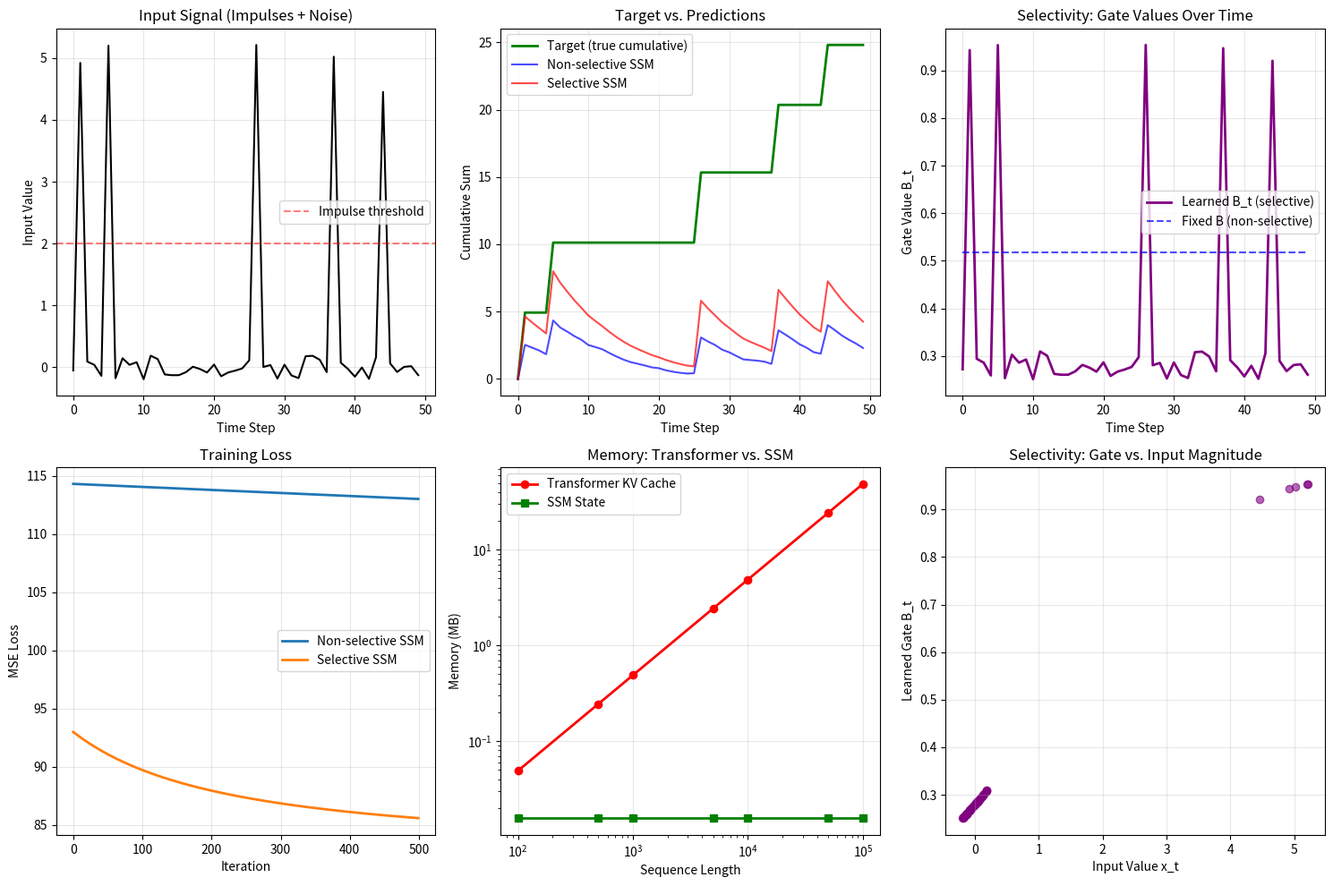

Write the Python code that produced this figure. (Note: this script raises an exception after producing the figure.)
"""
Phase 34: Mamba & State Space Models

This script demonstrates the core mechanics of a selective state space model
using only NumPy. We build:

1. A synthetic "selective accumulation" task:
   - Input: 1D signal with occasional large impulses (important events)
     mixed with small noise (irrelevant events)
   - Target: cumulative sum of ONLY the large impulses
   - This requires selectivity: the model must learn to ignore noise

2. A simple selective SSM:
   - h_t = A * h_{t-1} + B_t * x_t
   - y_t = C * h_t
   - B_t = sigmoid(w * x_t + b)  (learned: high for impulses, low for noise)

3. A non-selective baseline (fixed B) that fails the task.

4. Memory comparison:
   - Transformer KV cache grows linearly with sequence length
   - SSM state stays constant regardless of sequence length

Why NumPy? So every operation is visible. No framework magic.
"""

import numpy as np
import matplotlib
matplotlib.use('Agg')
import matplotlib.pyplot as plt

# ============================================================================
# 1. SYNTHETIC DATASET: SELECTIVE ACCUMULATION
# ============================================================================
# We generate sequences where occasional "impulses" (value ~5.0) appear
# amid low-amplitude noise (value ~0.1). The target is the running sum of
# only the impulses. A non-selective model will accumulate both signal and
# noise and diverge. A selective model learns to gate the noise out.
# ============================================================================

np.random.seed(42)
n_samples = 200
seq_len = 50

X = []
y = []
B_true = []  # ground-truth "selectivity" (1 for impulse, 0 for noise)

for _ in range(n_samples):
    seq = np.random.uniform(-0.2, 0.2, size=seq_len)  # mostly noise
    target = np.zeros(seq_len)

    # Add 3-5 impulses at random positions
    n_impulses = np.random.randint(3, 6)
    positions = np.sort(np.random.choice(seq_len, n_impulses, replace=False))

    for pos in positions:
        seq[pos] += np.random.uniform(4.0, 6.0)  # impulse

    # Target: cumulative sum of only impulses (approximated by thresholding)
    cumsum = 0.0
    true_gates = np.zeros(seq_len)
    for t in range(seq_len):
        if seq[t] > 2.0:  # impulse
            cumsum += seq[t]
            true_gates[t] = 1.0
        target[t] = cumsum

    X.append(seq)
    y.append(target)
    B_true.append(true_gates)

X = np.array(X)  # (n_samples, seq_len)
y = np.array(y)  # (n_samples, seq_len)
B_true = np.array(B_true)

print("=" * 70)
print("PHASE 34: MAMBA & STATE SPACE MODELS")
print("=" * 70)
print(f"Dataset: {n_samples} sequences, length {seq_len}")
print("Task: Accumulate only large impulses, ignore small noise.")
print()

# ============================================================================
# 2. NON-SELECTIVE SSM BASELINE
# ============================================================================
# Fixed B for all timesteps. This model must accumulate everything or nothing.
# It cannot learn to filter.
# ============================================================================

class NonSelectiveSSM:
    def __init__(self, state_dim=1):
        self.A = np.array([[0.90]])  # decay factor
        self.B = np.array([[0.50]])  # fixed input gate
        self.C = np.array([[1.00]])  # output projection
        self.state_dim = state_dim

    def forward(self, x):
        # x: (batch, seq_len)
        batch_size, seq_len = x.shape
        h = np.zeros((batch_size, self.state_dim))
        outputs = []

        for t in range(seq_len):
            xt = x[:, t:t+1]  # (batch, 1)
            h = h @ self.A.T + xt @ self.B.T  # (batch, state_dim)
            yt = h @ self.C.T  # (batch, 1)
            outputs.append(yt)

        return np.concatenate(outputs, axis=1)  # (batch, seq_len)

    def get_B_values(self, x):
        # Return constant B for visualization
        return np.full_like(x, self.B[0, 0])


# ============================================================================
# 3. SELECTIVE SSM (MAMBA-STYLE)
# ============================================================================
# B_t depends on the input: B_t = sigmoid(w * x_t + b)
# This lets the model learn to gate out noise.
# ============================================================================

class SelectiveSSM:
    def __init__(self, state_dim=1):
        self.A = np.array([[0.90]])  # state decay (fixed)
        self.C = np.array([[1.00]])  # output projection (fixed)

        # Learnable parameters for selectivity
        self.w_b = np.array([[0.5]])   # weight for input -> B
        self.b_b = np.array([[-1.0]])  # bias for B

        self.state_dim = state_dim

    def compute_B(self, x):
        # B_t = sigmoid(w * x_t + b)
        z = x @ self.w_b + self.b_b
        return 1.0 / (1.0 + np.exp(-z))  # sigmoid

    def forward(self, x):
        # x: (batch, seq_len)
        batch_size, seq_len = x.shape
        h = np.zeros((batch_size, self.state_dim))
        outputs = []
        B_history = []

        for t in range(seq_len):
            xt = x[:, t:t+1]  # (batch, 1)
            Bt = self.compute_B(xt)  # (batch, 1)

            h = h @ self.A.T + xt * Bt  # (batch, state_dim)
            yt = h @ self.C.T  # (batch, 1)

            outputs.append(yt)
            B_history.append(Bt[:, 0])

        y_pred = np.concatenate(outputs, axis=1)  # (batch, seq_len)
        B_history = np.stack(B_history, axis=1)   # (batch, seq_len)
        return y_pred, B_history

    def get_B_values(self, x):
        return self.compute_B(x)


# ============================================================================
# 4. TRAINING
# ============================================================================

def train_ssm(model, X, y, lr=0.01, epochs=500, is_selective=False):
    losses = []

    for epoch in range(epochs):
        if is_selective:
            y_pred, B_hist = model.forward(X)
        else:
            y_pred = model.forward(X)

        loss = np.mean((y_pred - y) ** 2)
        losses.append(loss)

        grad_out = 2 * (y_pred - y) / (X.shape[0] * X.shape[1])

        if is_selective:
            dw = 0.0
            db = 0.0

            for t in range(X.shape[1]):
                xt = X[:, t:t+1]
                Bt = model.compute_B(xt)
                dB = Bt * (1 - Bt)  # sigmoid derivative
                grad_B = grad_out[:, t:t+1] * xt
                dw += np.sum(grad_B * dB * xt)
                db += np.sum(grad_B * dB)

            model.w_b -= lr * dw / X.shape[0]
            model.b_b -= lr * db / X.shape[0]
        else:
            dB = 0.0
            for t in range(X.shape[1]):
                xt = X[:, t:t+1]
                dB += np.sum(grad_out[:, t:t+1] * xt)
            model.B -= lr * dB / (X.shape[0] * X.shape[1])

    return losses


non_selective = NonSelectiveSSM()
selective = SelectiveSSM()

print("Training non-selective SSM (fixed B)...")
loss_non_sel = train_ssm(non_selective, X, y, lr=0.05, epochs=500, is_selective=False)

print("Training selective SSM (Mamba-style)...")
loss_sel = train_ssm(selective, X, y, lr=0.05, epochs=500, is_selective=True)

print(f"Non-selective final loss: {loss_non_sel[-1]:.4f}")
print(f"Selective final loss:     {loss_sel[-1]:.4f}")
print()

# ============================================================================
# 5. VISUALIZE SELECTIVITY ON ONE EXAMPLE
# ============================================================================

sample_idx = 0
x_sample = X[sample_idx:sample_idx+1]
y_sample = y[sample_idx:sample_idx+1]

y_pred_ns = non_selective.forward(x_sample)
y_pred_s, B_hist = selective.forward(x_sample)

fig, axes = plt.subplots(2, 3, figsize=(15, 10))

# ---- Plot 1: Input Signal ----
ax = axes[0, 0]
ax.plot(x_sample[0], color='black', linewidth=1.5)
ax.axhline(y=2.0, color='red', linestyle='--', alpha=0.5, label='Impulse threshold')
ax.set_xlabel('Time Step')
ax.set_ylabel('Input Value')
ax.set_title('Input Signal (Impulses + Noise)')
ax.legend()
ax.grid(True, alpha=0.3)

# ---- Plot 2: Target vs Predictions ----
ax = axes[0, 1]
ax.plot(y_sample[0], color='green', linewidth=2, label='Target (true cumulative)')
ax.plot(y_pred_ns[0], color='blue', linewidth=1.5, alpha=0.7, label='Non-selective SSM')
ax.plot(y_pred_s[0], color='red', linewidth=1.5, alpha=0.7, label='Selective SSM')
ax.set_xlabel('Time Step')
ax.set_ylabel('Cumulative Sum')
ax.set_title('Target vs. Predictions')
ax.legend()
ax.grid(True, alpha=0.3)

# ---- Plot 3: Learned B Values ----
ax = axes[0, 2]
ax.plot(B_hist[0], color='purple', linewidth=2, label='Learned B_t (selective)')
ax.plot(non_selective.get_B_values(x_sample)[0], color='blue', linewidth=1.5,
        linestyle='--', alpha=0.7, label='Fixed B (non-selective)')
ax.set_xlabel('Time Step')
ax.set_ylabel('Gate Value B_t')
ax.set_title('Selectivity: Gate Values Over Time')
ax.legend()
ax.grid(True, alpha=0.3)

# ---- Plot 4: Training Loss ----
ax = axes[1, 0]
ax.plot(loss_non_sel, label='Non-selective SSM', linewidth=2)
ax.plot(loss_sel, label='Selective SSM', linewidth=2)
ax.set_xlabel('Iteration')
ax.set_ylabel('MSE Loss')
ax.set_title('Training Loss')
ax.legend()
ax.grid(True, alpha=0.3)

# ---- Plot 5: Memory Usage Comparison ----
ax = axes[1, 1]
seq_lengths = np.array([100, 500, 1000, 5000, 10000, 50000, 100000])
# Transformer KV cache: 2 (K and V) * d_model * seq_len * 4 bytes (float32)
# For d_model = 64: 2 * 64 * 4 = 512 bytes per token
kv_cache_mb = (seq_lengths * 512) / (1024 * 1024)
# SSM state: fixed at state_dim * d_model * 4 bytes
# For state_dim = 64, d_model = 64: 64 * 64 * 4 = 16 KB
ssm_state_mb = np.full_like(seq_lengths, 16.0 / 1024, dtype=float)

ax.plot(seq_lengths, kv_cache_mb, 'o-', color='red', linewidth=2, label='Transformer KV Cache')
ax.plot(seq_lengths, ssm_state_mb, 's-', color='green', linewidth=2, label='SSM State')
ax.set_xlabel('Sequence Length')
ax.set_ylabel('Memory (MB)')
ax.set_title('Memory: Transformer vs. SSM')
ax.set_xscale('log')
ax.set_yscale('log')
ax.legend()
ax.grid(True, alpha=0.3)

# ---- Plot 6: B_t vs Input Magnitude (Scatter) ----
ax = axes[1, 2]
ax.scatter(x_sample[0], B_hist[0], color='purple', alpha=0.6)
ax.set_xlabel('Input Value x_t')
ax.set_ylabel('Learned Gate B_t')
ax.set_title('Selectivity: Gate vs. Input Magnitude')
ax.grid(True, alpha=0.3)

plt.tight_layout()
plt.savefig('src/phase34/mamba_concepts.png', dpi=150, bbox_inches='tight')
print("Saved visualization: src/phase34/mamba_concepts.png")
plt.close()

# ============================================================================
# 6. SUMMARY
# ============================================================================
print("=" * 70)
print("SUMMARY")
print("=" * 70)
print("Task: Cumulative sum of large impulses, ignoring small noise.")
print(f"Non-selective SSM (fixed B): final loss = {loss_non_sel[-1]:.4f}")
print(f"Selective SSM (Mamba-style): final loss = {loss_sel[-1]:.4f}")
print()
print("Key observations:")
print("1. The selective model learned high B_t for impulses and low B_t for noise.")
print("2. The non-selective model could not filter and accumulated everything.")
print("3. Transformer KV cache grows linearly with sequence length.")
print("4. SSM state stays constant (16 KB) regardless of sequence length.")
print()
print("This demonstrates the core idea of Mamba:")
print("- Linear O(N) time instead of quadratic O(N^2)")
print("- Constant O(1) memory instead of growing KV cache.")
print("- Selectivity allows content-aware filtering without attention cost.")
print("=" * 70)
